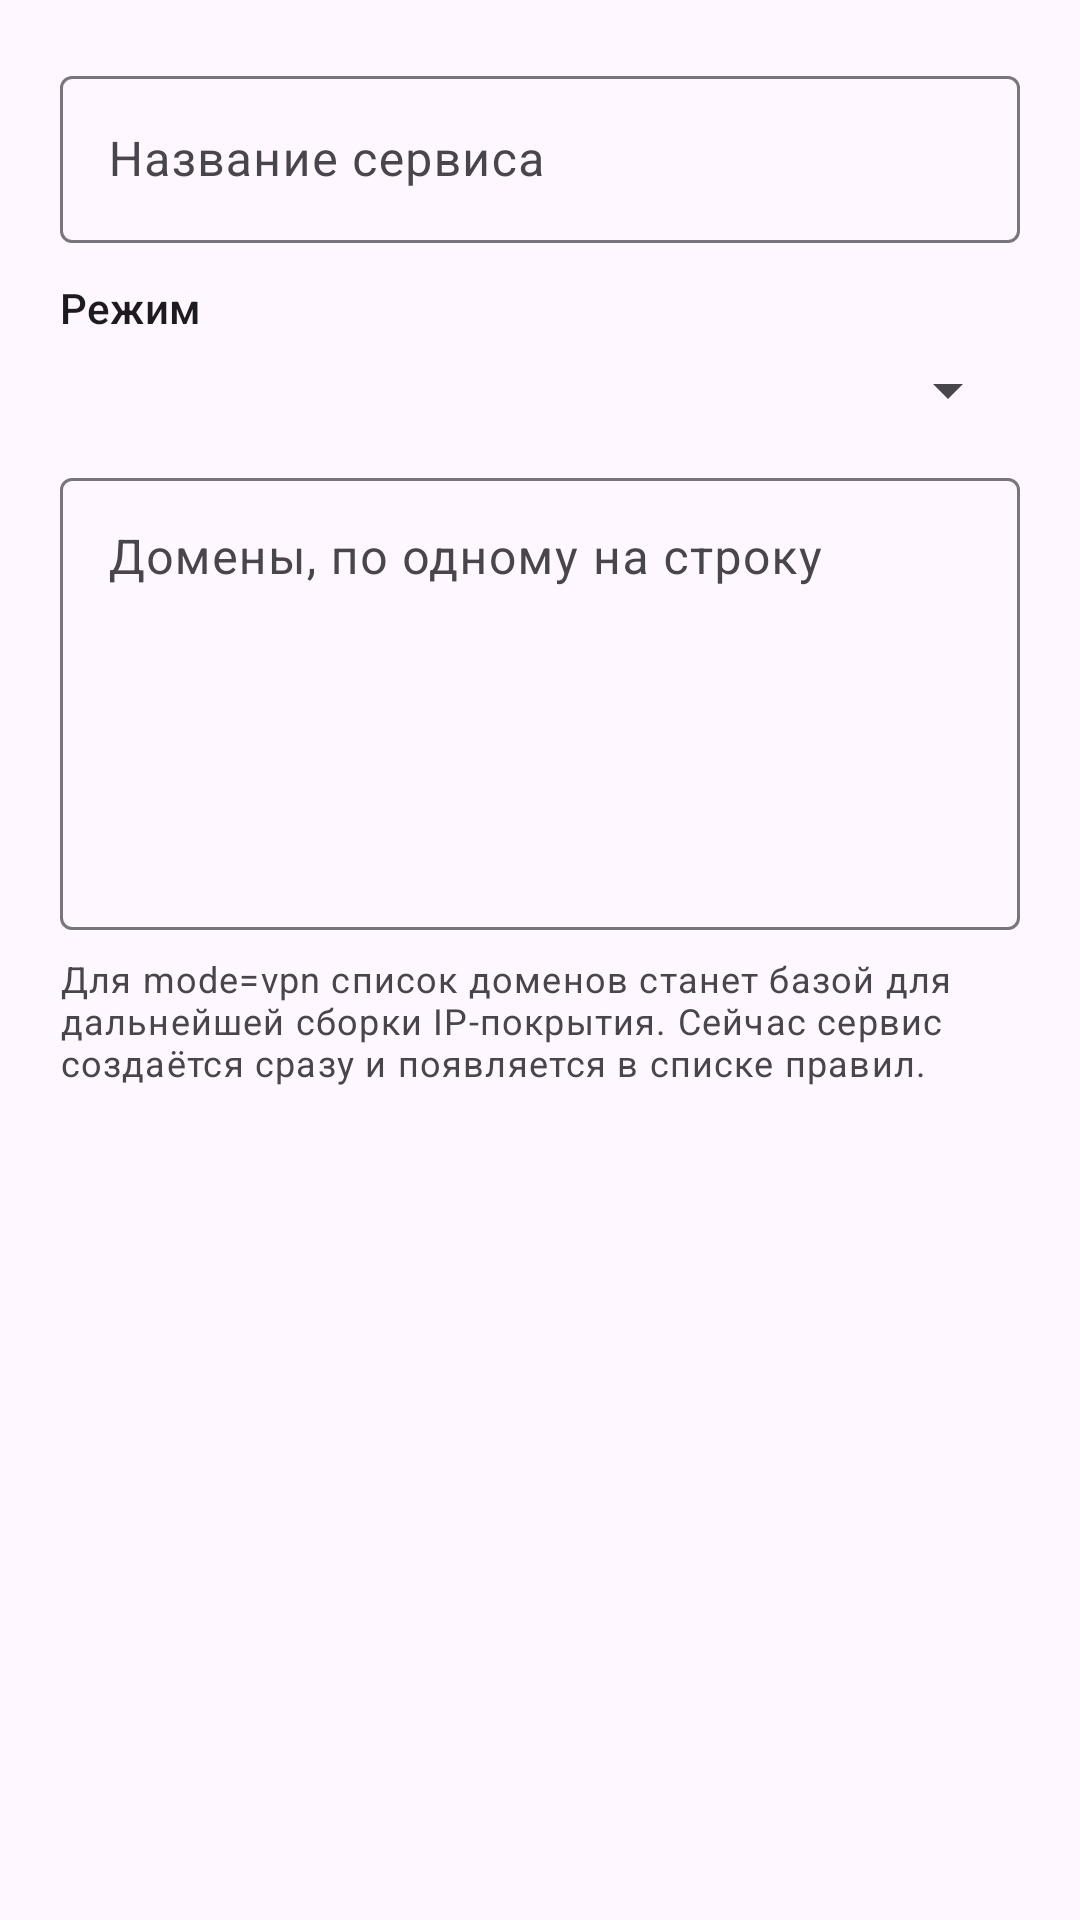

Produce the Android XML layout that renders to this screen, including the resource entries it uses.
<!-- AndroidManifest.xml: application theme Theme.RouteKit -->
<!-- res/layout/dialog_custom_service.xml -->
<?xml version="1.0" encoding="utf-8"?>
<ScrollView xmlns:android="http://schemas.android.com/apk/res/android"
    android:layout_width="match_parent"
    android:layout_height="wrap_content">

    <LinearLayout
        android:layout_width="match_parent"
        android:layout_height="wrap_content"
        android:orientation="vertical"
        android:padding="20dp">

        <com.google.android.material.textfield.TextInputLayout
            android:layout_width="match_parent"
            android:layout_height="wrap_content"
            android:hint="Название сервиса">

            <com.google.android.material.textfield.TextInputEditText
                android:id="@+id/etServiceName"
                android:layout_width="match_parent"
                android:layout_height="wrap_content" />
        </com.google.android.material.textfield.TextInputLayout>

        <TextView
            android:layout_width="match_parent"
            android:layout_height="wrap_content"
            android:layout_marginTop="12dp"
            android:text="Режим"
            android:textAppearance="@style/TextAppearance.Material3.LabelLarge" />

        <Spinner
            android:id="@+id/spinnerMode"
            android:layout_width="match_parent"
            android:layout_height="wrap_content"
            android:layout_marginTop="6dp" />

        <com.google.android.material.textfield.TextInputLayout
            android:layout_width="match_parent"
            android:layout_height="wrap_content"
            android:layout_marginTop="12dp"
            android:hint="Домены, по одному на строку">

            <com.google.android.material.textfield.TextInputEditText
                android:id="@+id/etDomains"
                android:layout_width="match_parent"
                android:layout_height="wrap_content"
                android:gravity="top|start"
                android:inputType="textMultiLine"
                android:minLines="6" />
        </com.google.android.material.textfield.TextInputLayout>

        <TextView
            android:layout_width="match_parent"
            android:layout_height="wrap_content"
            android:layout_marginTop="8dp"
            android:text="Для mode=vpn список доменов станет базой для дальнейшей сборки IP-покрытия. Сейчас сервис создаётся сразу и появляется в списке правил."
            android:textAppearance="@style/TextAppearance.Material3.BodySmall" />
    </LinearLayout>
</ScrollView>
<!-- resources referenced by this layout -->
<resources>
  <style name="Theme.RouteKit" parent="Theme.Material3.DayNight.NoActionBar">
          <item name="android:statusBarColor">?attr/colorSurface</item>
          <item name="android:navigationBarColor">?attr/colorSurface</item>
      </style>
</resources>
